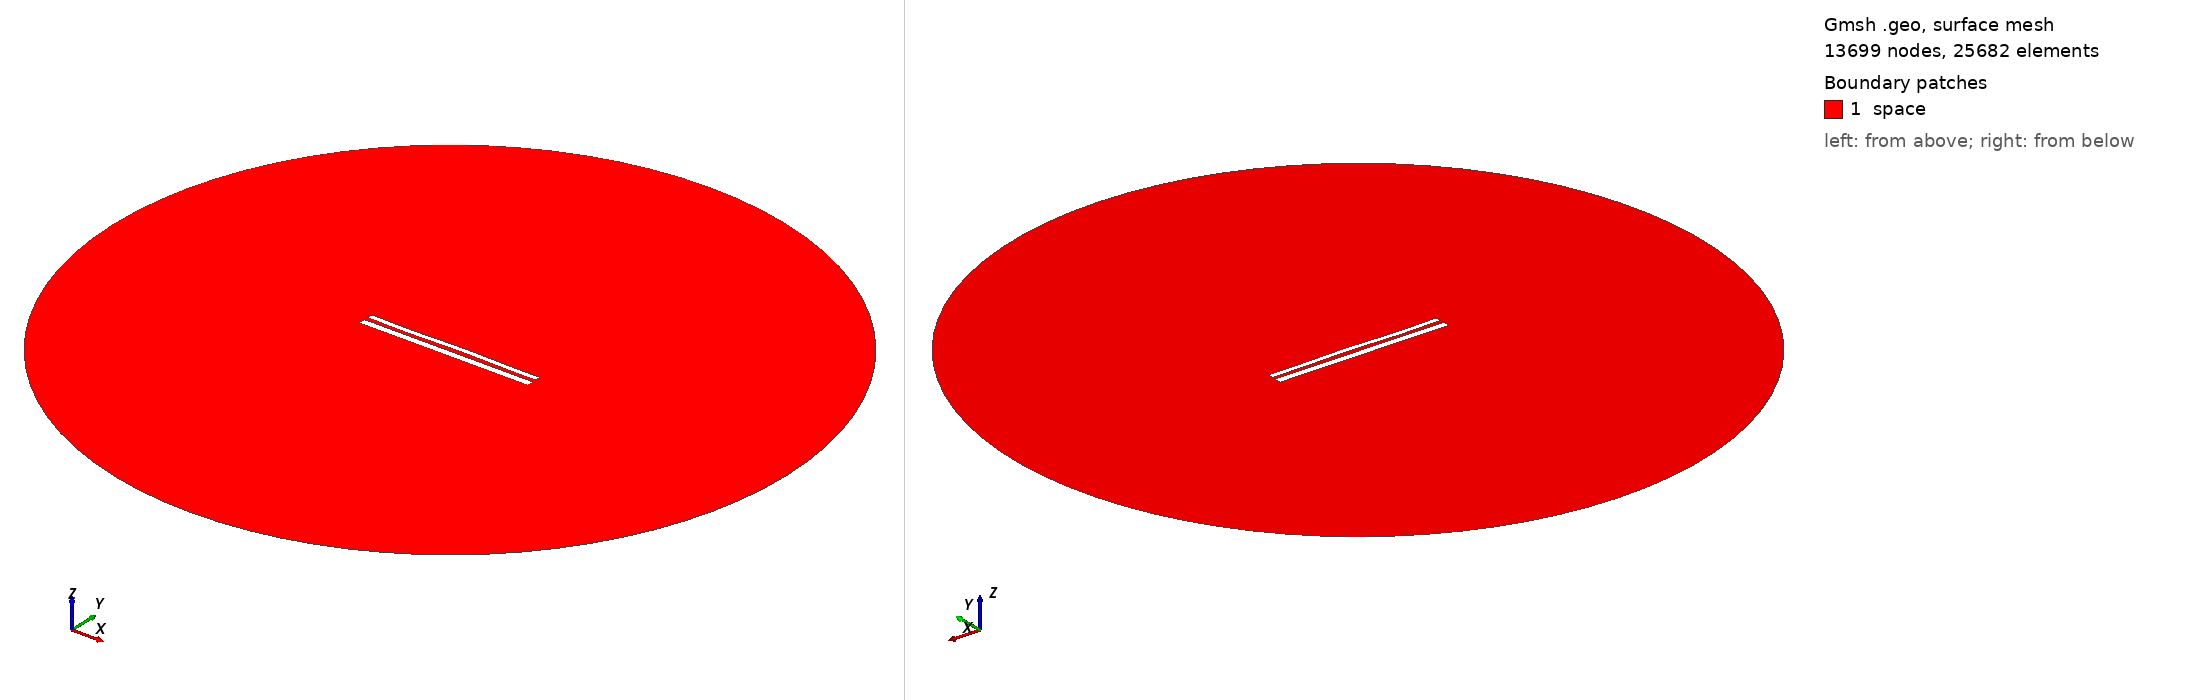

Gmsh geometry script, surface-meshed: 13699 nodes, 25682 surface elements. Boundary patches (legend numbers): 1 space. Left view from above one corner, right view from below the opposite corner. Legend entries are the model's physical surfaces. The drawing asked Gmsh for element sizes between 1% and 20% of the model's largest extent; the script's own settings can give other sizes.

=== 11451.geo (drawn) ===
//---------------------------------------
// Geometry kernel
//---------------------------------------

SetFactory("OpenCASCADE");



//---------------------------------------
// Parameters of the geometry
//---------------------------------------

// Overetch of the upper plate
overetch = 0.375;

// Distance between the plates
distance = 2.25;

// Discretization over the x axis (for the deformation)
nx = 50; 

// Length of the plate
L = 100 - overetch; 

// Number of modes
n = 4; 

// 1st mode coefficient
coeff(1) = -0.075;
beta(1) = 0.596864 * 3.1415926535 / L;

// 2nd mode coefficient
coeff(2) = 0.07499999999999998;
beta(2) = 1.49418 * 3.1415926535 / L;

// 3rd mode coefficient
coeff(3) = -0.15;
beta(3) = 2.50025 * 3.1415926535 / L;

// 4th mode coefficient
coeff(4) = -0.15;
beta(4) = 3.49999 * 3.1415926535 / L;



//---------------------------------------
// Upper plate (deformed rectangle)
//---------------------------------------

// Coordiantes of the upper plate
xmin = -50;
xmax = 50 - overetch;

// Height of the upper plate
yheight = 4 - 2 * overetch;

// Indexes of the points
UpperID[] = {};
LowerID[] = {};
LeftID[] = {};
RightID[] = {};

// Point index
p = 1;

// Horizontal edges
For i In {1:nx}
    x = xmin + (i-1)*(xmax - xmin)/(nx-1);

    y_bottom = distance / 2 + overetch;
    For j In {1:n}
        C = (Cosh(beta(j)*L) + Cos(beta(j)*L)) / (Sinh(beta(j)*L) + Sin(beta(j)*L));
        y_bottom  = y_bottom + coeff(j) * (Cosh(beta(j)*(x+50)) - Cos(beta(j)*(x+50)) - C * (Sinh(beta(j)*(x+50)) - Sin(beta(j)*(x+50))));
    EndFor

    y_top = y_bottom + yheight;

    Point(p) = {x, y_top, 0, 1.0};
    UpperID[i] = p;
    p = p + 1;

    Point(p) = {x, y_bottom, 0, 1.0};
    LowerID[i] = p;
    p = p + 1;
EndFor

// Create point lists
UpperPts[] = {}; LowerPts[] = {};
For i In {1:nx}
  UpperPts[] += {UpperID[i]};
  LowerPts[] += {LowerID[i]};
EndFor

// Build splines
Spline(1) = {UpperPts[]};
Spline(2) = {LowerPts[]};
Line(3) = {LowerPts[nx-1], UpperPts[nx-1]};
Line(4) = {LowerPts[0], UpperPts[0]};

// Build the plane surface
Curve Loop(1) = {2, 3, -1, -4};
Plane Surface(1) = {1};



//---------------------------------------
// Lower plate (rectangle)
//---------------------------------------

// Vertices
Point(1001) = {-50, -1, 0, 1.0};
Point(1002) = { 50, -1, 0, 1.0};
Point(1003) = { 50,  -5, 0, 1.0};
Point(1004) = {-50,  -5, 0, 1.0};

// Edges
Line(5) = {1001, 1002};
Line(6) = {1002, 1003};
Line(7) = {1003, 1004};
Line(8) = {1004, 1001};

// Plane surface
Line Loop(2) = {5, 6, 7, 8};
Plane Surface(2) = {2}; 



//---------------------------------------
// Outer (fictious) boundary
//---------------------------------------

// Points
Point(1005) = {0, 0, 0};       // Center
Point(1006) = {200, 0, 0};     // Start point
Point(1007) = {0, 200, 0};     // 90 degrees
Point(1008) = {-200, 0, 0};    // 180 degrees
Point(1009) = {0, -200, 0};    // 270 degrees

// Circle arcs (each needs start, center, end)
Circle(9) = {1006, 1005, 1007};
Circle(10) = {1007, 1005, 1008};
Circle(11) = {1008, 1005, 1009};
Circle(12) = {1009, 1005, 1006};

// Plane surface for the entire domain
Curve Loop(3) = {9, 10, 11, 12};
Surface(3) = {3};

// Subtract the plates from the whole domain to obtain the actual domain where we want to solve the equations
BooleanDifference{ Surface{3}; Delete; }{ Surface{1}; Surface{2}; Delete; }




//---------------------------------------
// Transfinite Lines/Curves
//---------------------------------------

// Set the number of points on the boundaries
r = 7;

// Plates
Transfinite Curve {1, 2} = 50*r Using Progression 1;
Transfinite Curve {3, 4} = 2*r Using Progression 1;
Transfinite Line {5, 7} = 50*r Using Progression 1;
Transfinite Line {6, 8} = 2*r Using Progression 1;

// Outer boundary
Transfinite Line {9, 10, 11, 12} = 20 Using Progression 1;



//---------------------------------------
// Physical groups
//---------------------------------------                

// Physical curves (boundaries)
Physical Line("force_segment", 10) = {2};
Physical Line("upper_plate", 11) = {1, 3, 4};
Physical Line("lower_plate", 12) = {5, 6, 7, 8};
Physical Line("boundary", 20) = {9, 10, 11, 12};

// Physical Surfaces
Physical Surface("space", 30) = {3};



//---------------------------------------
// 6. Generate the Mesh
//---------------------------------------

// 2D mesh generation
Mesh 2;
